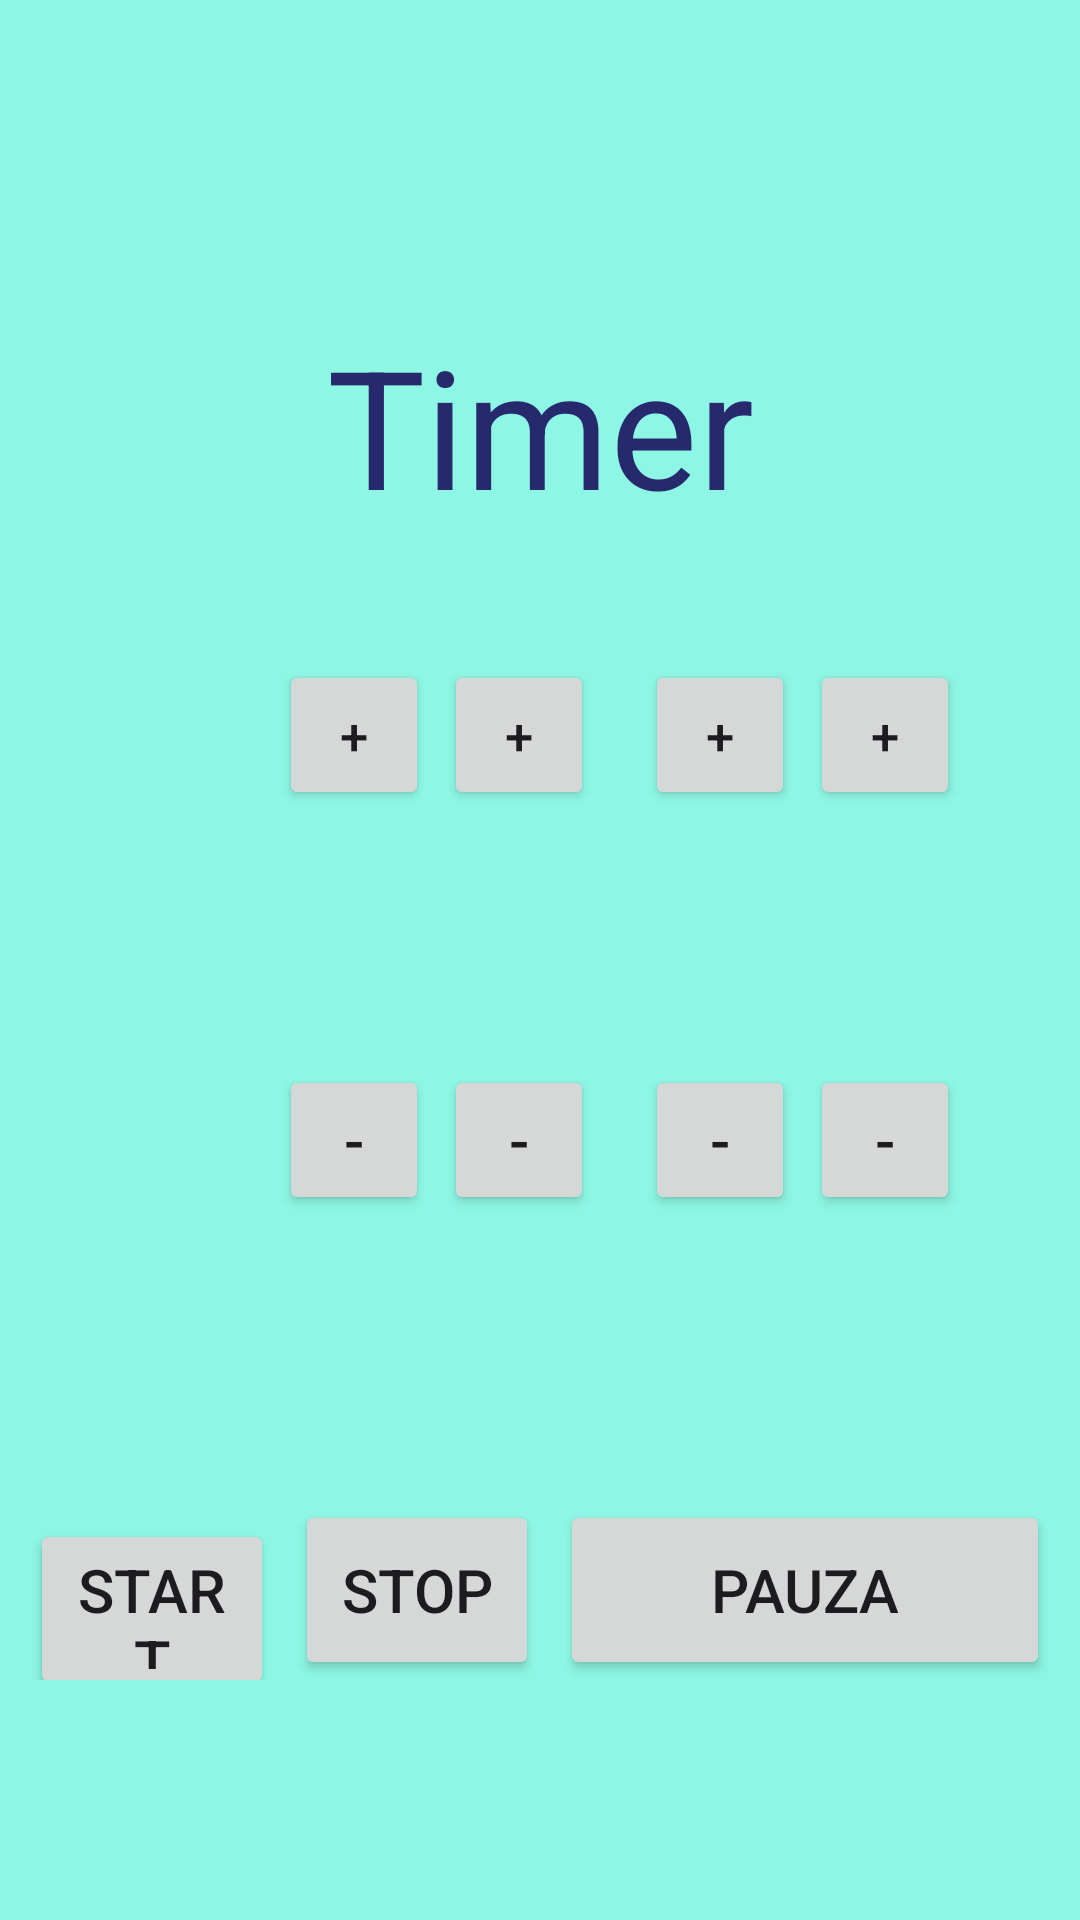

The Android layout XML behind this screen, and the referenced resources:
<!-- AndroidManifest.xml: application theme Theme.Minutnik -->
<!-- res/layout/fragment_timer.xml -->
<?xml version="1.0" encoding="utf-8"?>
<androidx.constraintlayout.widget.ConstraintLayout xmlns:android="http://schemas.android.com/apk/res/android"
    xmlns:app="http://schemas.android.com/apk/res-auto"
    xmlns:tools="http://schemas.android.com/tools"
    android:layout_width="match_parent"
    android:layout_height="match_parent"
    tools:context=".FragmentTimer"
    android:background="@color/background">


    <TextView
        android:id="@+id/textView"
        android:layout_width="wrap_content"
        android:layout_height="wrap_content"
        android:layout_marginStart="160dp"
        android:layout_marginTop="105dp"
        android:layout_marginEnd="160dp"
        android:text="@string/timer"
        android:textSize="55sp"
        app:layout_constraintEnd_toEndOf="parent"
        app:layout_constraintStart_toStartOf="parent"
        app:layout_constraintTop_toTopOf="parent"
        android:textColor="@color/blue"/>

    <LinearLayout
        android:layout_width="wrap_content"
        android:layout_height="wrap_content"
        android:layout_marginStart="93dp"
        android:layout_marginTop="220dp"
        app:layout_constraintStart_toStartOf="parent"
        app:layout_constraintTop_toTopOf="parent">

        <Button
            android:id="@+id/add1"
            android:layout_width="50dp"
            android:layout_height="50dp"

            android:gravity="center"
            android:padding="3dp"

            android:text="@string/plus"
            android:textAlignment="center"
            android:textSize="17sp" />

        <Button
            android:id="@+id/add2"
            android:layout_width="50dp"
            android:layout_height="50dp"
            android:layout_marginStart="5dp"
            android:layout_marginEnd="17dp"
            android:gravity="center"

            android:padding="3dp"
            android:text="@string/plus"
            android:textAlignment="center"
            android:textSize="17sp" />

        <Button
            android:id="@+id/add3"
            android:layout_width="50dp"
            android:layout_height="50dp"
            android:layout_marginEnd="5dp"
            android:gravity="center"
            android:padding="3dp"
            android:text="@string/plus"

            android:textAlignment="center"
            android:textSize="17sp" />

        <Button
            android:id="@+id/add4"
            android:layout_width="50dp"
            android:layout_height="50dp"
            android:gravity="center"
            android:padding="3dp"
            android:text="@string/plus"

            android:textAlignment="center"
            android:textSize="17sp" />

    </LinearLayout>

    <LinearLayout
        android:layout_width="wrap_content"
        android:layout_height="wrap_content"

        android:layout_marginStart="200dp"
        android:layout_marginTop="250dp"
        android:layout_marginEnd="200dp"
        app:layout_constraintEnd_toEndOf="parent"
        app:layout_constraintStart_toStartOf="parent"
        app:layout_constraintTop_toTopOf="parent">

        <TextView
            android:id="@+id/minTen"
            android:layout_width="wrap_content"
            android:layout_height="wrap_content"
            android:text="@string/value2"
            android:textColor="@color/black"
            android:textSize="90sp" />

        <TextView
            android:id="@+id/minUnit"
            android:layout_width="wrap_content"
            android:layout_height="wrap_content"
            android:text="@string/value2"
            android:textColor="@color/black"
            android:textSize="90sp" />

        <TextView

            android:layout_width="wrap_content"
            android:layout_height="wrap_content"
            android:text="@string/point"
            android:textColor="@color/black"
            android:textSize="90sp" />


        <TextView
            android:id="@+id/secTen"

            android:layout_width="wrap_content"
            android:layout_height="wrap_content"
            android:text="@string/value2"
            android:textColor="@color/black"
            android:textSize="90sp" />

        <TextView
            android:id="@+id/secUnit"
            android:layout_width="wrap_content"
            android:layout_height="wrap_content"
            android:text="@string/value2"
            android:textColor="@color/black"
            android:textSize="90sp" />


    </LinearLayout>

    <LinearLayout
        android:layout_width="wrap_content"
        android:layout_height="wrap_content"
        android:layout_marginStart="93dp"
        android:layout_marginTop="355dp"
        app:layout_constraintStart_toStartOf="parent"
        app:layout_constraintTop_toTopOf="parent">

        <Button
            android:id="@+id/sub1"
            android:layout_width="50dp"
            android:layout_height="50dp"

            android:gravity="center"
            android:padding="3dp"

            android:text="@string/minus"
            android:textAlignment="center"
            android:textSize="20sp" />

        <Button
            android:id="@+id/sub2"
            android:layout_width="50dp"
            android:layout_height="50dp"
            android:layout_marginStart="5dp"
            android:layout_marginEnd="17dp"
            android:gravity="center"

            android:padding="3dp"
            android:text="@string/minus"
            android:textAlignment="center"
            android:textSize="20sp" />

        <Button
            android:id="@+id/sub3"
            android:layout_width="50dp"
            android:layout_height="50dp"
            android:layout_marginEnd="5dp"
            android:gravity="center"
            android:padding="3dp"
            android:text="@string/minus"

            android:textAlignment="center"
            android:textSize="20sp" />

        <Button
            android:id="@+id/sub4"
            android:layout_width="50dp"
            android:layout_height="50dp"
            android:gravity="center"
            android:padding="3dp"
            android:text="@string/minus"

            android:textAlignment="center"
            android:textSize="20sp" />

    </LinearLayout>

    <LinearLayout
        android:layout_width="match_parent"
        android:layout_height="wrap_content"
        android:layout_marginTop="500dp"
        app:layout_constraintTop_toTopOf="parent"
        android:layout_marginEnd="10dp"
        android:layout_marginStart="10dp">

        <Button
            android:id="@+id/buttonStart"
            android:layout_width="0dp"
            android:layout_height="60dp"
            android:layout_weight="1"
            android:text="@string/start"
            android:textSize="20sp"
            android:layout_marginEnd="7dp"/>


        <Button
            android:id="@+id/buttonStop"
            android:layout_width="0dp"
            android:layout_height="60dp"
            android:layout_weight="1"
            android:text="@string/stop"
            android:textSize="20sp"
            android:layout_marginEnd="7dp"/>

        <Button
            android:id="@+id/buttonPause"
            android:layout_width="0dp"
            android:layout_height="60dp"
            android:layout_weight="2"
            android:text="@string/pauza"
            android:textSize="20sp" />
    </LinearLayout>




</androidx.constraintlayout.widget.ConstraintLayout>
<!-- resources referenced by this layout -->
<resources>
  <color name="background">#8ef6e4</color>
  <color name="black">#FF000000</color>
  <color name="blue">#27296d</color>
  <string name="minus">-</string>
  <string name="pauza">Pauza</string>
  <string name="plus">+</string>
  <string name="point">.</string>
  <string name="start">Start</string>
  <string name="stop">Stop</string>
  <string name="timer">Timer</string>
  <string name="value2">0</string>
  <style name="Theme.Minutnik" parent="Base.Theme.Minutnik" />
  <style name="Base.Theme.Minutnik" parent="Theme.Material3.DayNight.NoActionBar">
          
          
      </style>
</resources>
